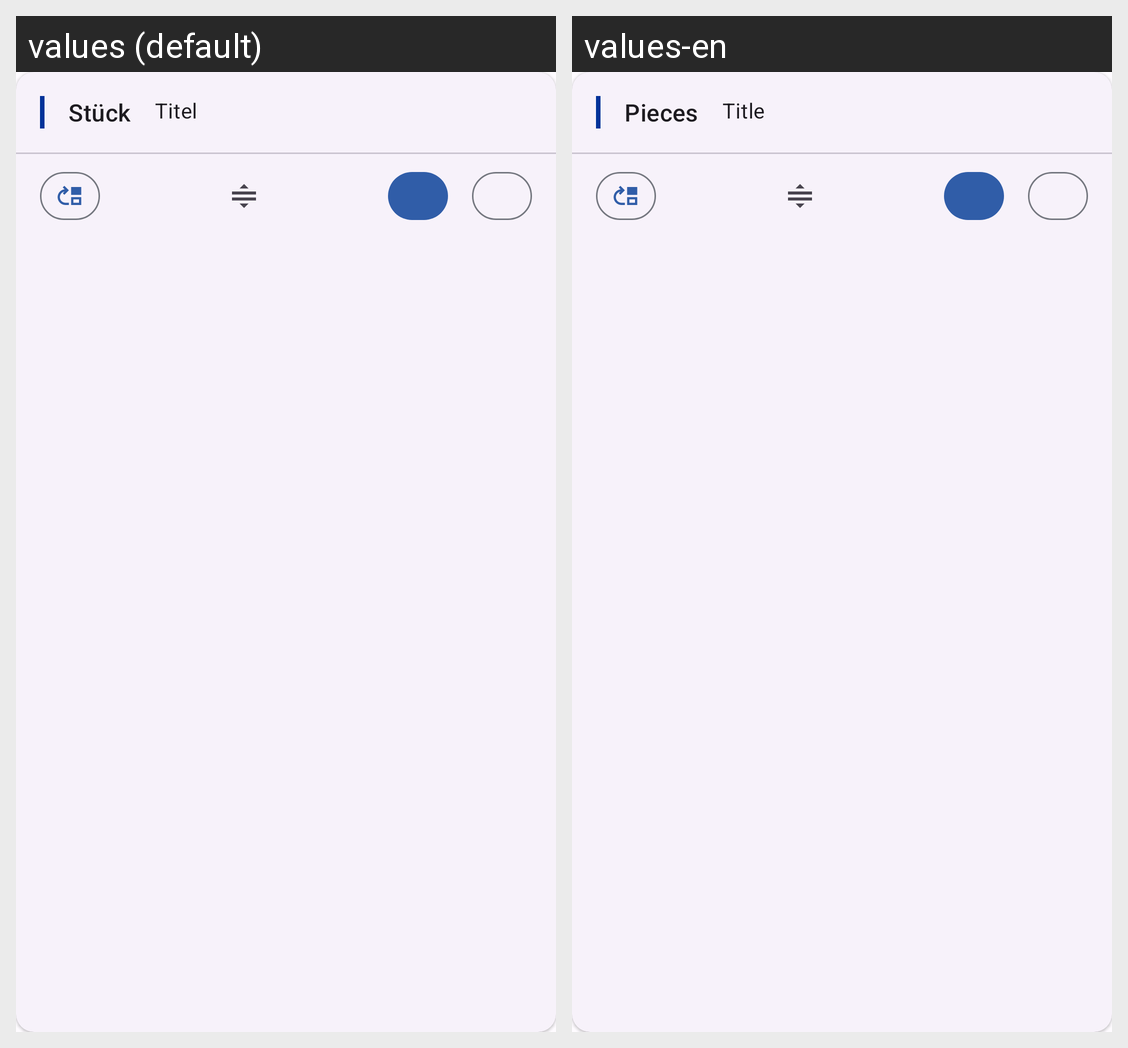

Translations of the strings shown on this Android screen, per locale in the grid:
Android screen res/layout/card_item_in_box_edit_old.xml rendered under 2 locales, left to right: values (default), values-en. Device: Nexus 5 (rendered at 1080×1920; each locale shown at half size, 540×960, under a caption strip naming it); theme Theme.Heros.
Strings drawn on this screen, with the default value and each locale's value (text and hints the layout hard-codes, and strings that could not be matched under every locale, appear in the picture but are not listed):

content_amount_label
  values: Stück
  values-en: Pieces

content_description_title
  values: Titel
  values-en: Title
